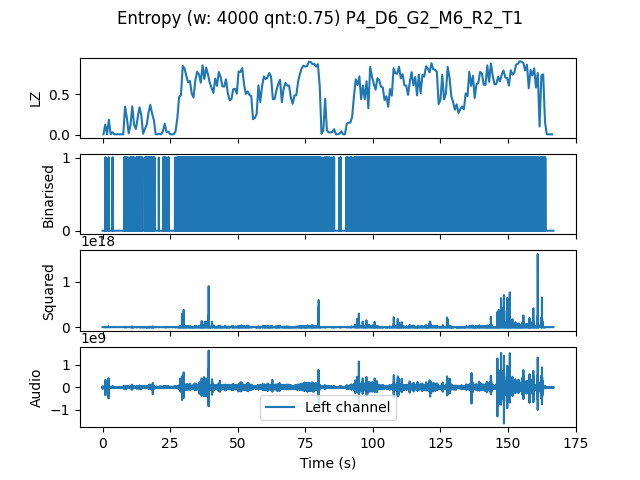

Source data for this figure (header and first rows):
, t0, LZ, CTW
mean, 1000800, 0.4951, 0.5539
0.0, 0.0, 0.005983, 0.0006453
0.6667, 0.6667, 0.1256, 0.2632
1.333, 1.333, 0.005983, 0.0006453
2.0, 2.0, 0.1855, 0.2607
2.667, 2.667, 0.005983, 0.0006453
3.333, 3.333, 0.02991, 0.02808
4.0, 4.0, 0.005983, 0.0006453
4.667, 4.667, 0.005983, 0.0006453
5.333, 5.333, 0.005983, 0.0006453
6.0, 6.0, 0.005983, 0.0006453
6.667, 6.667, 0.005983, 0.0006453
7.333, 7.333, 0.005983, 0.0006453
8.0, 8.0, 0.347, 0.4131
8.667, 8.667, 0.2064, 0.2751
9.333, 9.333, 0.01795, 0.01043
10.0, 10.0, 0.1197, 0.1529
10.67, 10.67, 0.35, 0.3725
11.33, 11.33, 0.1226, 0.1405
12.0, 12.0, 0.07179, 0.1017
12.67, 12.67, 0.2094, 0.2118
13.33, 13.33, 0.338, 0.3571
14.0, 14.0, 0.2423, 0.2383
14.67, 14.67, 0.01197, 0.004032
15.33, 15.33, 0.07179, 0.1132
16.0, 16.0, 0.1226, 0.1104
16.67, 16.67, 0.2692, 0.3109
17.33, 17.33, 0.3679, 0.4266
18.0, 18.0, 0.2603, 0.5279
18.67, 18.67, 0.1795, 0.2922
19.33, 19.33, 0.005983, 0.0006453
20.0, 20.0, 0.005983, 0.0006453
20.67, 20.67, 0.01197, 0.003432
21.33, 21.33, 0.005983, 0.0006453
22.0, 22.0, 0.04487, 0.04762
22.67, 22.67, 0.1346, 0.1952
23.33, 23.33, 0.03291, 0.02464
24.0, 24.0, 0.03889, 0.0374
24.67, 24.67, 0.005983, 0.0006453
25.33, 25.33, 0.005983, 0.0006453
26.0, 26.0, 0.005983, 0.0006453
26.67, 26.67, 0.04188, 0.04048
27.33, 27.33, 0.2034, 0.2281
28.0, 28.0, 0.4667, 0.4871
28.67, 28.67, 0.4846, 0.6074
29.33, 29.33, 0.8466, 0.8572
30.0, 30.0, 0.8137, 0.9029
30.67, 30.67, 0.7239, 0.7682
31.33, 31.33, 0.6432, 0.6805
32.0, 32.0, 0.6611, 0.6511
32.67, 32.67, 0.5056, 0.5385
33.33, 33.33, 0.4577, 0.4336
34.0, 34.0, 0.6731, 0.7908
34.67, 34.67, 0.7748, 0.7499
35.33, 35.33, 0.7419, 0.7596
36.0, 36.0, 0.6402, 0.6274
36.67, 36.67, 0.8526, 0.999
37.33, 37.33, 0.685, 0.8262
38.0, 38.0, 0.8256, 0.8213
38.67, 38.67, 0.7419, 0.8299
... 191 more rows
